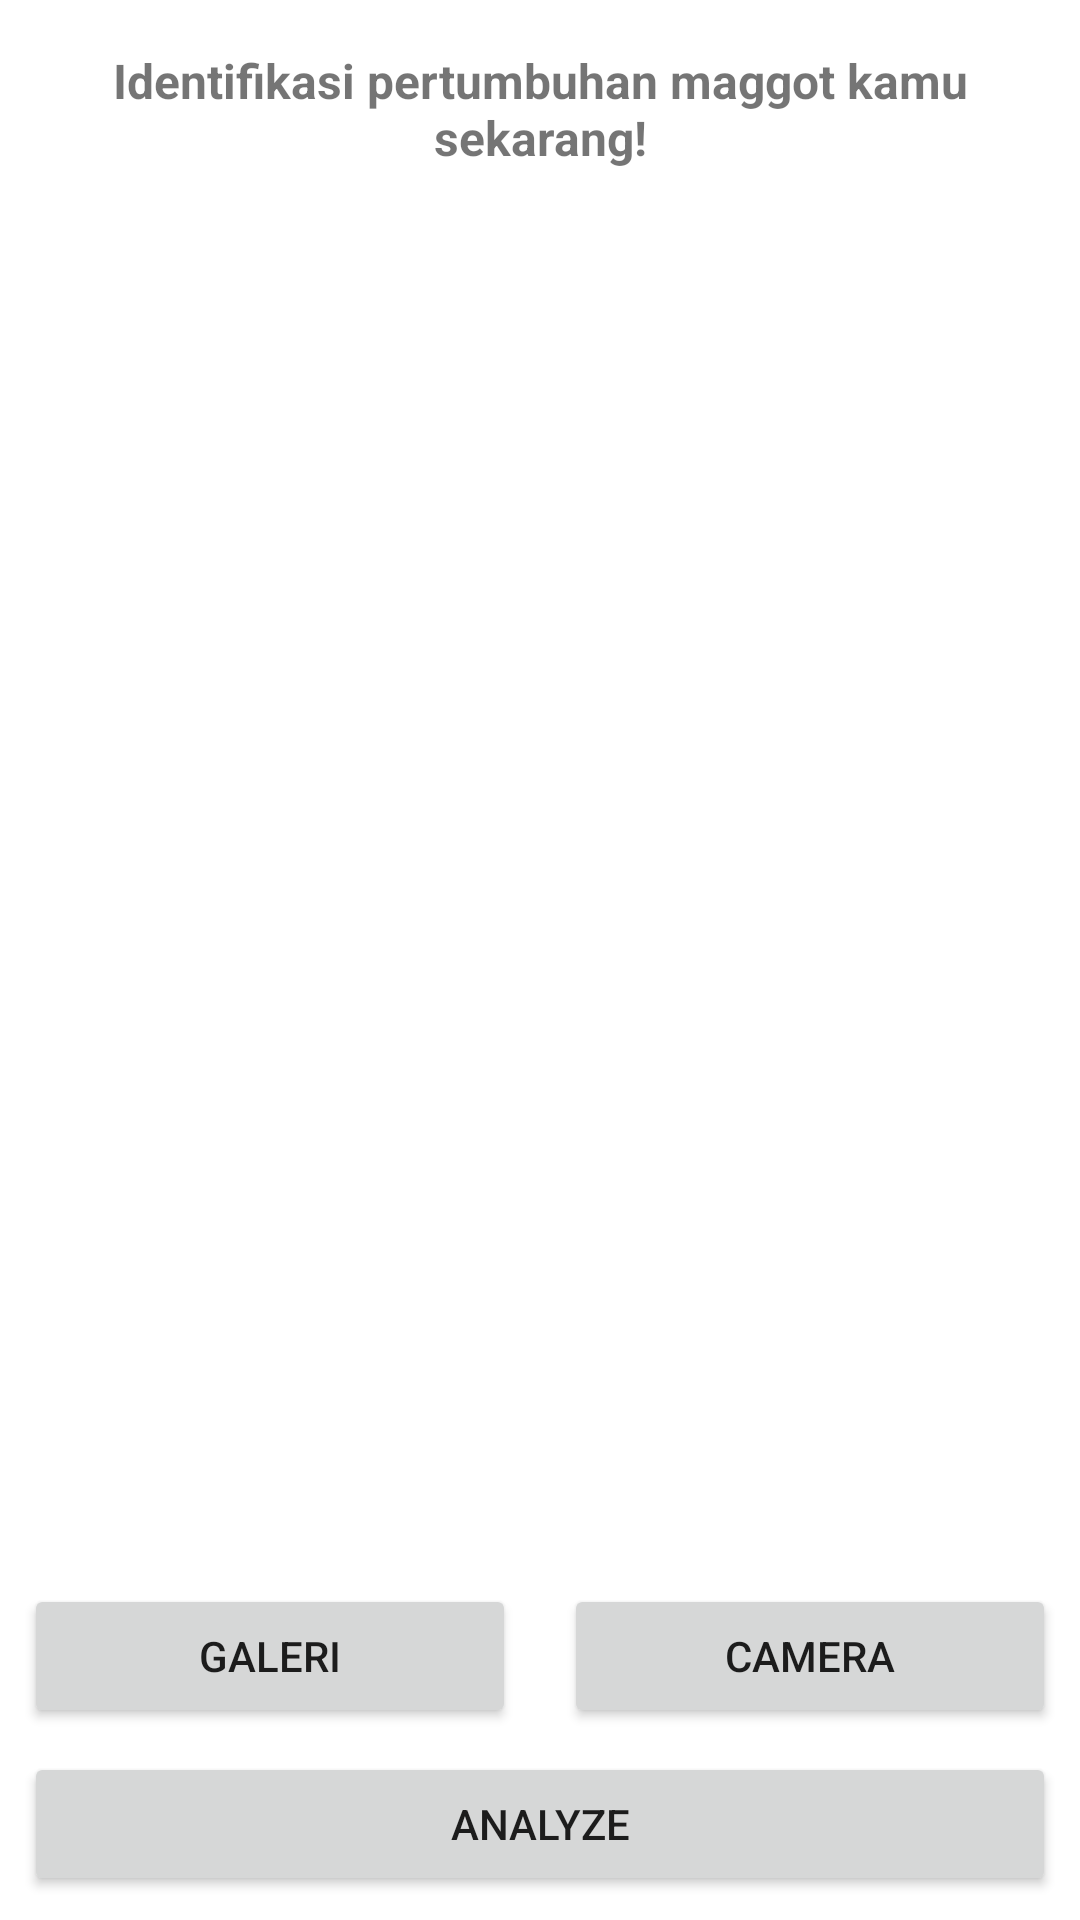

Produce the Android XML layout that renders to this screen, including the resource entries it uses.
<!-- AndroidManifest.xml: application theme Theme.MaggotIN -->
<!-- res/layout/fragment_camera.xml -->
<?xml version="1.0" encoding="utf-8"?>
<androidx.constraintlayout.widget.ConstraintLayout xmlns:android="http://schemas.android.com/apk/res/android"
    xmlns:app="http://schemas.android.com/apk/res-auto"
    xmlns:tools="http://schemas.android.com/tools"
    android:layout_width="match_parent"
    android:layout_height="match_parent"
    android:layout_marginStart="16dp"
    android:layout_marginEnd="16dp"
    android:layout_marginBottom="60dp"
    tools:context=".ui.camera.CameraFragment">

    <TextView
        android:id="@+id/textView"
        android:layout_width="match_parent"
        android:layout_height="wrap_content"
        android:layout_marginTop="16dp"
        android:text="@string/subtitle_camera"
        android:textAlignment="center"
        android:textSize="16sp"
        android:textStyle="bold"
        app:layout_constraintTop_toTopOf="parent"
        app:layout_constraintStart_toStartOf="parent"
        app:layout_constraintEnd_toEndOf="parent" />

    <com.google.android.material.progressindicator.LinearProgressIndicator
        android:id="@+id/progressIndicator"
        android:layout_width="match_parent"
        android:layout_height="wrap_content"
        android:indeterminate="true"
        android:visibility="gone"
        app:layout_constraintTop_toBottomOf="@id/textView"
        app:layout_constraintStart_toStartOf="parent"
        app:layout_constraintEnd_toEndOf="parent"
        android:layout_marginTop="8dp" />

    <ImageView
        android:id="@+id/previewImageView"
        android:layout_width="0dp"
        android:layout_height="0dp"
        android:layout_margin="8dp"
        app:layout_constraintTop_toBottomOf="@id/progressIndicator"
        app:layout_constraintBottom_toTopOf="@id/galleryButton"
        app:layout_constraintStart_toStartOf="parent"
        app:layout_constraintEnd_toEndOf="parent"
        app:srcCompat="@drawable/ic_place_holder" />

    <Button
        android:id="@+id/galleryButton"
        android:layout_width="0dp"
        android:layout_height="wrap_content"
        android:layout_margin="8dp"
        android:text="@string/gallery"
        app:layout_constraintBottom_toTopOf="@+id/analyzeButton"
        app:layout_constraintStart_toStartOf="parent"
        app:layout_constraintEnd_toStartOf="@+id/cameraButton" />

    <Button
        android:id="@+id/cameraButton"
        android:layout_width="0dp"
        android:layout_height="wrap_content"
        android:layout_margin="8dp"
        android:text="@string/camera"
        app:layout_constraintBottom_toTopOf="@+id/analyzeButton"
        app:layout_constraintStart_toEndOf="@id/galleryButton"
        app:layout_constraintEnd_toEndOf="parent" />

    <Button
        android:id="@+id/analyzeButton"
        android:layout_width="0dp"
        android:layout_height="wrap_content"
        android:layout_marginStart="8dp"
        android:layout_marginEnd="8dp"
        android:layout_marginBottom="8dp"
        android:text="@string/analyze"
        app:layout_constraintBottom_toBottomOf="parent"
        app:layout_constraintStart_toStartOf="parent"
        app:layout_constraintEnd_toEndOf="parent" />
</androidx.constraintlayout.widget.ConstraintLayout>
<!-- resources referenced by this layout -->
<resources>
  <string name="analyze">Analyze</string>
  <string name="camera">Camera</string>
  <string name="gallery">Galeri</string>
  <string name="subtitle_camera">Identifikasi pertumbuhan maggot kamu sekarang!</string>
  <style name="Theme.MaggotIN" parent="Theme.MaterialComponents.DayNight.DarkActionBar">
          
          <item name="colorPrimary">@color/green_300</item>
          <item name="colorPrimaryVariant">@color/green_700</item>
          <item name="colorOnPrimary">@color/white</item>
          
          <item name="android:statusBarColor">?attr/colorPrimaryVariant</item>
          
      </style>
  <color name="green_700">#26562A</color>
  <color name="white">#FFFFFFFF</color>
</resources>
